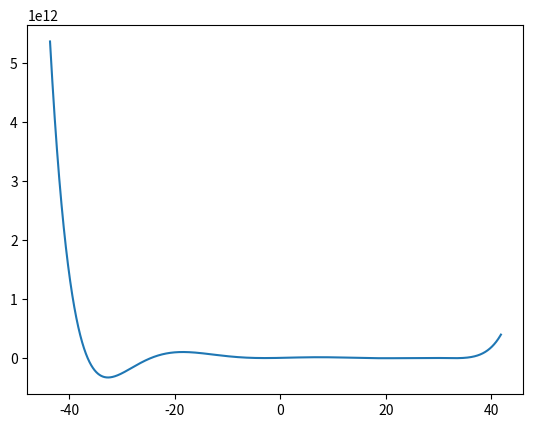

Generate this figure with matplotlib:
import matplotlib.pyplot as plt
import random as rnd

rnd.seed(1)

N = 8
roots = [rnd.random() * 100 - 50 for _ in range(N)]
n = 0


def f(x: float) -> float:
    global n
    n += 1
    p = 1.0
    for x_i in roots:
        p *= x - x_i
    return p


x0 = min(roots)
x1 = max(roots)
d = x1 - x0
x0 -= 0.1 * d
x1 += 0.1 * d

X = [x0 + i * (x1 - x0) / 10000 for i in range(10000)]
Y = [f(x) for x in X]

plt.plot(X, Y)
plt.show()
